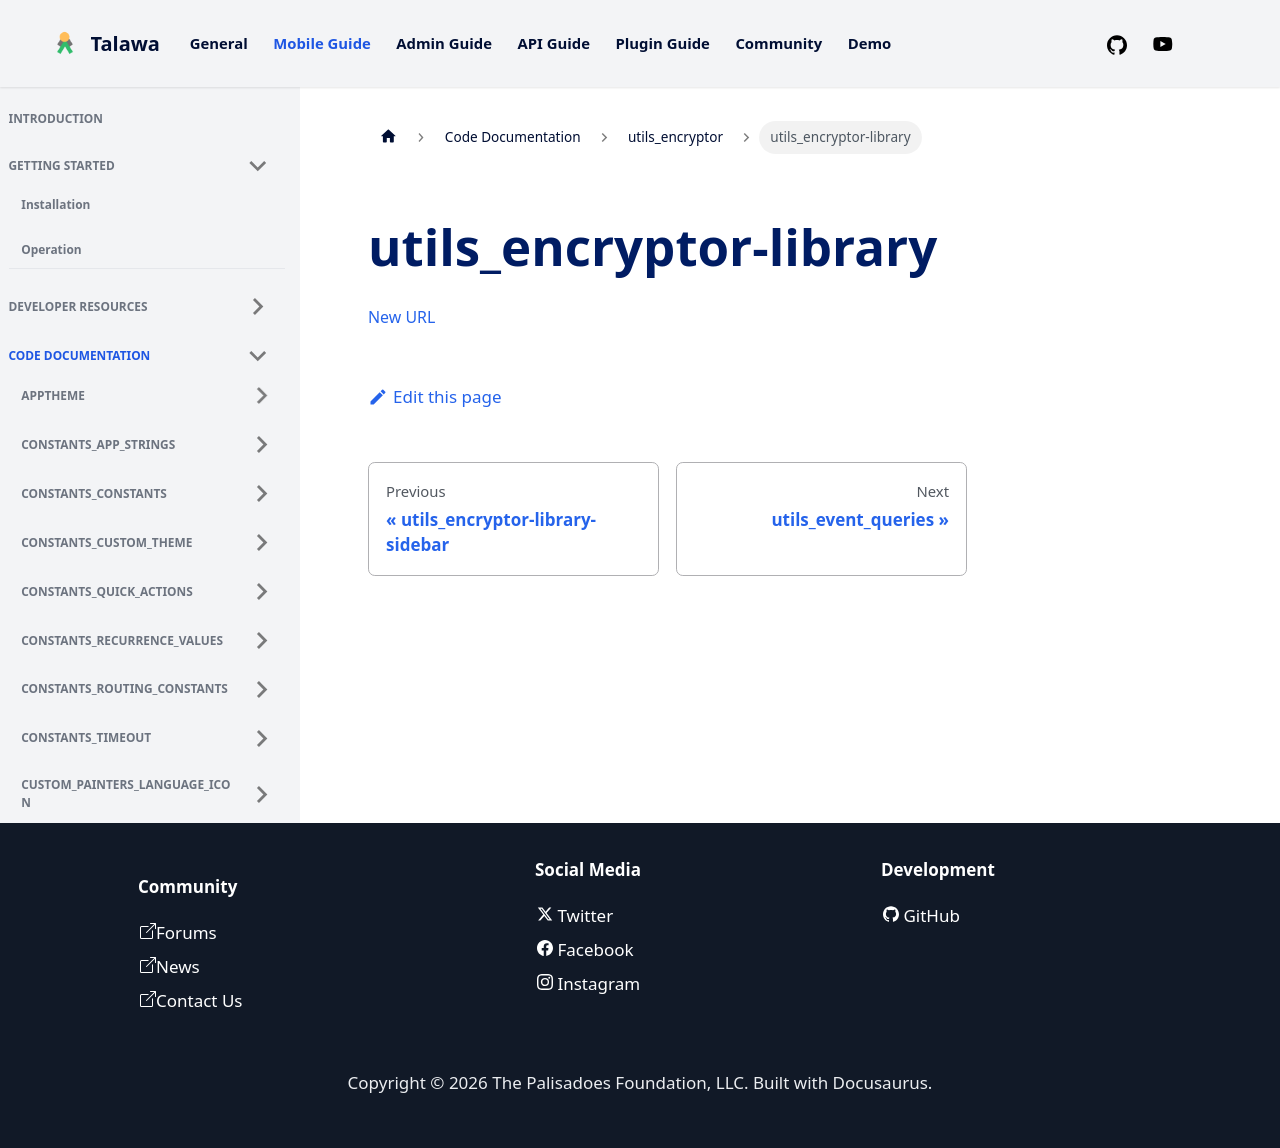

repository: PalisadoesFoundation/talawa · page: docs/auto-docs/utils_encryptor/utils_encryptor-library/index.html · generator: docusaurus

[New URL](../utils_encryptor/)
